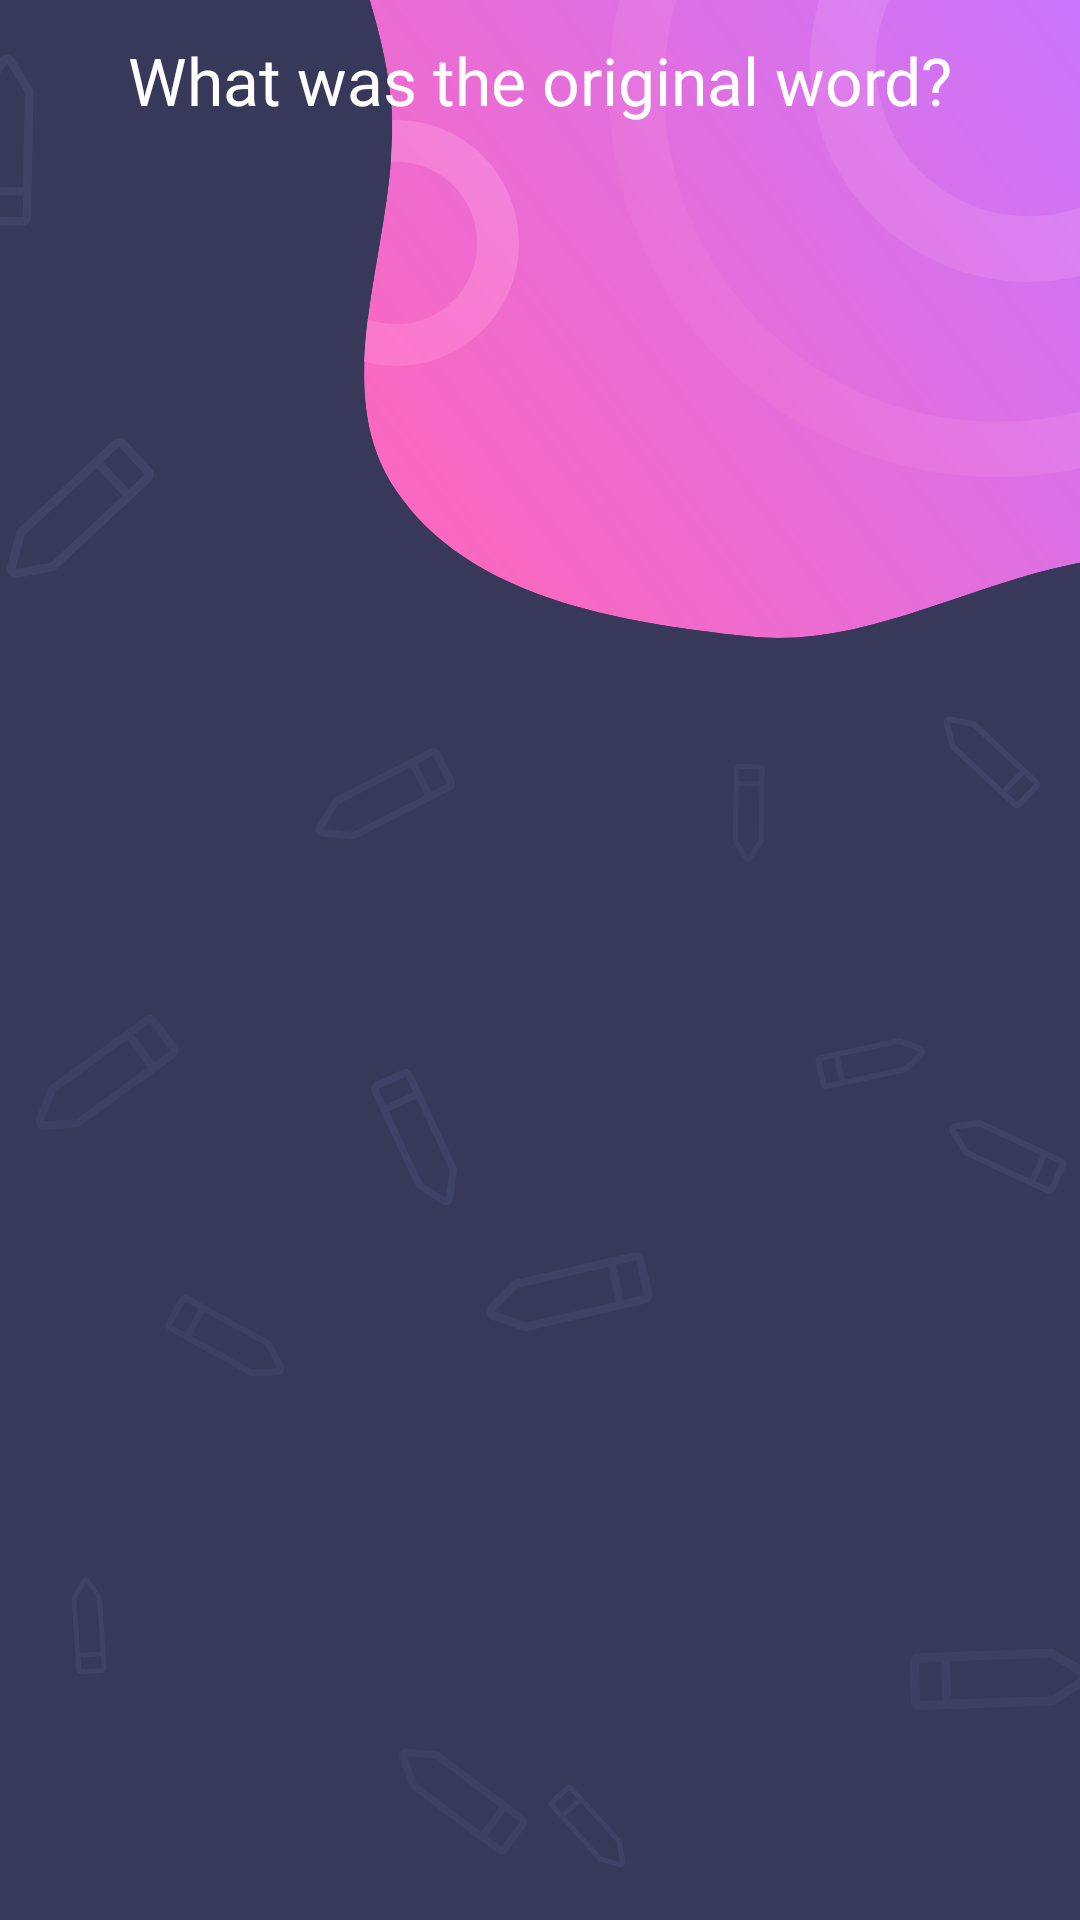

Write the Android layout XML for this screen, with the resource values it uses.
<!-- AndroidManifest.xml: application theme AppTheme -->
<!-- res/layout/fragment_voting.xml -->
<?xml version="1.0" encoding="utf-8"?>
<androidx.constraintlayout.widget.ConstraintLayout xmlns:android="http://schemas.android.com/apk/res/android"
    xmlns:app="http://schemas.android.com/apk/res-auto"
    xmlns:tools="http://schemas.android.com/tools"
    android:layout_width="match_parent"
    android:layout_height="match_parent"
    tools:context=".game_view.fragments.voting.VotingView">

    <include
        layout="@layout/background_layout"
        android:layout_width="match_parent"
        android:layout_height="match_parent"
        app:layout_constraintLeft_toLeftOf="parent"
        app:layout_constraintTop_toTopOf="parent" />

    <LinearLayout
        android:id="@+id/linear_layout_vote"
        android:layout_width="match_parent"
        android:layout_height="match_parent"
        android:layout_marginBottom="50dp"
        android:orientation="vertical"
        app:layout_constraintLeft_toLeftOf="parent"
        app:layout_constraintTop_toTopOf="parent">

        <TextView
            android:layout_width="match_parent"
            android:layout_height="match_parent"
            android:layout_weight="2.5"
            android:fontFamily="@font/roboto_bold"
            android:gravity="center"
            android:text="@string/what_was_the_original_word"
            android:textColor="@color/mainTextColor"
            android:textSize="22sp" />

        <ImageView
            android:id="@+id/drawing_iv"
            android:layout_width="wrap_content"
            android:layout_height="match_parent"
            android:layout_gravity="center"
            android:layout_weight="2"
            android:background="@android:color/white"
            tools:src="@drawable/userpic" />

        <androidx.recyclerview.widget.RecyclerView
            android:id="@+id/recycler_list"
            android:layout_width="match_parent"
            android:layout_height="match_parent"
            android:layout_marginTop="20dp"
            android:layout_weight="1"
            tools:itemCount="10"
            tools:listitem="@layout/guess_row" />

    </LinearLayout>

    <include
        layout="@layout/loading_view"
        android:layout_width="match_parent"
        android:layout_height="match_parent"
        app:layout_constraintLeft_toLeftOf="parent"
        app:layout_constraintTop_toTopOf="parent" />

</androidx.constraintlayout.widget.ConstraintLayout>
<!-- res/layout/background_layout.xml (included above) -->
<?xml version="1.0" encoding="utf-8"?>
<androidx.constraintlayout.widget.ConstraintLayout xmlns:android="http://schemas.android.com/apk/res/android"
    xmlns:app="http://schemas.android.com/apk/res-auto"
    android:layout_width="match_parent"
    android:layout_height="match_parent"
    android:background="@color/colorPrimary">


    <ImageView
        android:layout_width="match_parent"
        android:layout_height="match_parent"
        android:src="@drawable/ic_pencils"
        app:layout_constraintLeft_toLeftOf="parent"
        app:layout_constraintTop_toTopOf="parent" />

    <ImageView
        android:layout_width="wrap_content"
        android:layout_height="wrap_content"
        android:outlineProvider="bounds"
        android:src="@drawable/ic_blurb"
        app:layout_constraintRight_toRightOf="parent"
        app:layout_constraintTop_toTopOf="parent" />

</androidx.constraintlayout.widget.ConstraintLayout>
<!-- res/layout/guess_row.xml (included above) -->
<?xml version="1.0" encoding="utf-8"?>
<androidx.constraintlayout.widget.ConstraintLayout xmlns:android="http://schemas.android.com/apk/res/android"
    xmlns:app="http://schemas.android.com/apk/res-auto"
    xmlns:tools="http://schemas.android.com/tools"
    android:layout_width="match_parent"
    android:layout_height="wrap_content"
    android:layout_margin="10dp"
    tools:background="@color/colorPrimaryDark">

        <TextView
            app:layout_constraintLeft_toLeftOf="parent"
            app:layout_constraintTop_toTopOf="parent"
            android:id="@+id/guess_text"
            android:layout_width="match_parent"
            android:layout_height="wrap_content"
            android:fontFamily="@font/roboto_bold"
            android:padding="10dp"
            android:textAllCaps="true"
            android:textColor="@android:color/white"
            android:textSize="20sp"
            tools:text="Guess1"
            android:background="@drawable/button_bg"
            android:backgroundTint="@color/colorPrimaryDarkX"/>
</androidx.constraintlayout.widget.ConstraintLayout>
<!-- res/layout/loading_view.xml (included above) -->
<?xml version="1.0" encoding="utf-8"?>
<androidx.constraintlayout.widget.ConstraintLayout xmlns:android="http://schemas.android.com/apk/res/android"
    xmlns:app="http://schemas.android.com/apk/res-auto"
    android:layout_width="match_parent"
    android:layout_height="match_parent">

    <com.skyfishjy.library.RippleBackground
        android:id="@+id/loading_bar"
        android:layout_width="match_parent"
        android:layout_height="match_parent"
        android:visibility="gone"
        app:layout_constraintBottom_toBottomOf="parent"
        app:layout_constraintLeft_toLeftOf="parent"
        app:layout_constraintRight_toRightOf="parent"
        app:layout_constraintTop_toTopOf="parent"
        app:rb_color="@color/colorPrimaryDark"
        app:rb_duration="5000"
        app:rb_rippleAmount="4"
        app:rb_scale="6">

        <ProgressBar
            android:layout_width="wrap_content"
            android:layout_height="wrap_content"
            android:layout_centerInParent="true"
            android:indeterminate="true"
            android:indeterminateDrawable="@drawable/rotate_setting"
            android:indeterminateTint="@color/colorPrimary" />

    </com.skyfishjy.library.RippleBackground>


</androidx.constraintlayout.widget.ConstraintLayout>
<!-- resources referenced by this layout -->
<resources>
  <color name="colorPrimary">#38395A</color>
  <color name="colorPrimaryDark">#424368</color>
  <color name="colorPrimaryDarkX">#33334D</color>
  <color name="mainTextColor">#ffffff</color>
  <!-- drawable button_bg (drawable) -->
  <?xml version="1.0" encoding="utf-8"?>
  <selector xmlns:android="http://schemas.android.com/apk/res/android">
      <item>
          <shape android:shape="rectangle">
              <solid android:color="@color/purpleDark"/>
              <corners android:radius="10dp"/>
          </shape>
      </item>
  </selector>
  <!-- drawable ic_blurb: vector/xml drawable (drawable, 4081 chars, omitted) -->
  <!-- drawable ic_pencils: vector/xml drawable (drawable, 15435 chars, omitted) -->
  <!-- drawable rotate_setting (drawable) -->
  <?xml version="1.0" encoding="utf-8"?>
  <rotate xmlns:android="http://schemas.android.com/apk/res/android"
      android:fromDegrees="0"
      android:pivotX="50%"
      android:pivotY="50%"
      android:toDegrees="360"
      android:drawable="@drawable/ic_baseline_settings_24" >
  </rotate>
  <string name="what_was_the_original_word">What was the original word?</string>
  <style name="AppTheme" parent="Theme.AppCompat.Light.NoActionBar">
          
          <item name="colorPrimary">@color/colorPrimary</item>
          <item name="colorPrimaryDark">@color/colorPrimaryDark</item>
          <item name="colorAccent">@color/colorAccent</item>
          <item name="android:windowTranslucentStatus">true</item>
          <item name="android:windowTranslucentNavigation">true</item>
      </style>
  <color name="purpleDark">#3c40c6</color>
  <color name="colorAccent">#EE65BC</color>
</resources>
